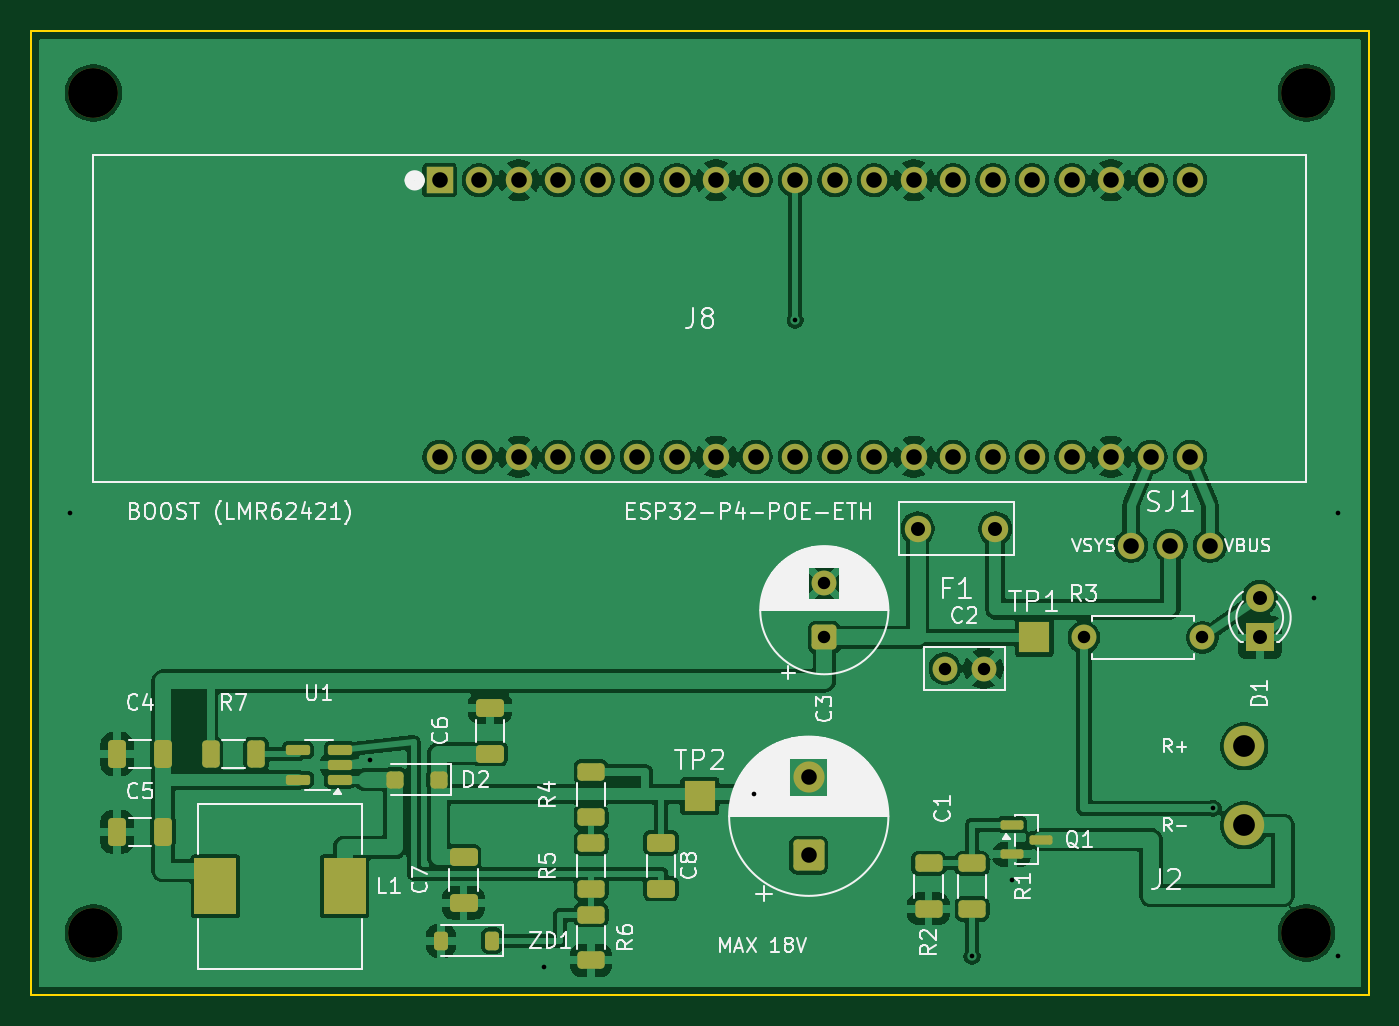
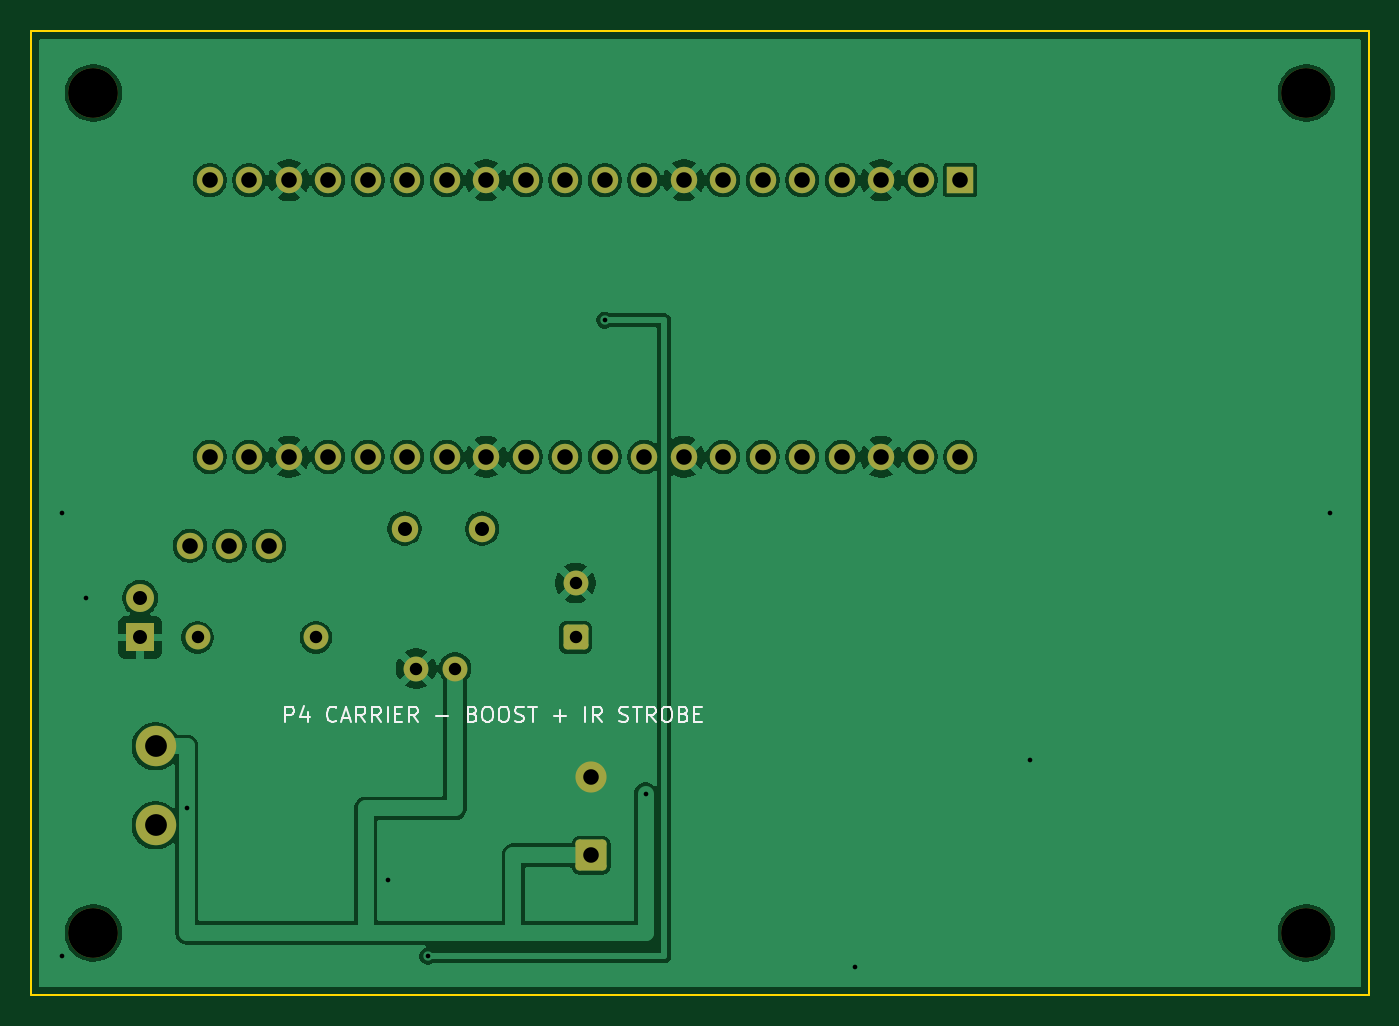
Circuit board: 10 layer files. Board 86.0 x 62.0 mm.
- bottom_copper: P4_carrier-B_Cu.gbl (96494 bytes)
- bottom_mask: P4_carrier-B_Mask.gbs (3115 bytes)
- paste: P4_carrier-B_Paste.gbp (455 bytes)
- bottom_silk: P4_carrier-B_Silkscreen.gbo (11280 bytes)
- outline: P4_carrier-Edge_Cuts.gm1 (641 bytes)
- top_copper: P4_carrier-F_Cu.gtl (154973 bytes)
- top_mask: P4_carrier-F_Mask.gts (5428 bytes)
- paste: P4_carrier-F_Paste.gtp (3308 bytes)
- top_silk: P4_carrier-F_Silkscreen.gto (71160 bytes)
- drill: P4_carrier.drl (1541 bytes)

=== bottom_copper: P4_carrier-B_Cu.gbl (96494 bytes, source omitted) ===
=== bottom_mask: P4_carrier-B_Mask.gbs (3115 bytes, source withheld) ===
=== paste: P4_carrier-B_Paste.gbp ===
%TF.GenerationSoftware,KiCad,Pcbnew,10.0.8*%
%TF.CreationDate,2026-11-28T10:41:49+09:00*%
%TF.ProjectId,P4_carrier,50345f63-6172-4726-9965-722e6b696361,rev?*%
%TF.SameCoordinates,Original*%
%TF.FileFunction,Paste,Bot*%
%TF.FilePolarity,Positive*%
%FSLAX46Y46*%
G04 Gerber Fmt 4.6, Leading zero omitted, Abs format (unit mm)*
G04 Created by KiCad (PCBNEW 10.0.8) date 2026-11-28 10:41:49*
%MOMM*%
%LPD*%
G01*
G04 APERTURE LIST*
G04 APERTURE END LIST*
M02*

=== bottom_silk: P4_carrier-B_Silkscreen.gbo (11280 bytes, source omitted) ===
=== outline: P4_carrier-Edge_Cuts.gm1 ===
%TF.GenerationSoftware,KiCad,Pcbnew,10.0.8*%
%TF.CreationDate,2026-11-28T10:41:49+09:00*%
%TF.ProjectId,P4_carrier,50345f63-6172-4726-9965-722e6b696361,rev?*%
%TF.SameCoordinates,Original*%
%TF.FileFunction,Profile,NP*%
%FSLAX46Y46*%
G04 Gerber Fmt 4.6, Leading zero omitted, Abs format (unit mm)*
G04 Created by KiCad (PCBNEW 10.0.8) date 2026-11-28 10:41:49*
%MOMM*%
%LPD*%
G01*
G04 APERTURE LIST*
%TA.AperFunction,Profile*%
%ADD10C,0.100000*%
%TD*%
G04 APERTURE END LIST*
D10*
X0Y6000000D02*
X86000000Y6000000D01*
X0Y-56000000D02*
X0Y6000000D01*
X86000000Y6000000D02*
X86000000Y-56000000D01*
X86000000Y-56000000D02*
X0Y-56000000D01*
M02*

=== top_copper: P4_carrier-F_Cu.gtl (154973 bytes, source omitted) ===
=== top_mask: P4_carrier-F_Mask.gts ===
%TF.GenerationSoftware,KiCad,Pcbnew,10.0.8*%
%TF.CreationDate,2026-11-28T10:41:49+09:00*%
%TF.ProjectId,P4_carrier,50345f63-6172-4726-9965-722e6b696361,rev?*%
%TF.SameCoordinates,Original*%
%TF.FileFunction,Soldermask,Top*%
%TF.FilePolarity,Negative*%
%FSLAX46Y46*%
G04 Gerber Fmt 4.6, Leading zero omitted, Abs format (unit mm)*
G04 Created by KiCad (PCBNEW 10.0.8) date 2026-11-28 10:41:49*
%MOMM*%
%LPD*%
G01*
G04 APERTURE LIST*
G04 Aperture macros list*
%AMRoundRect*
0 Rectangle with rounded corners*
0 $1 Rounding radius*
0 $2 $3 $4 $5 $6 $7 $8 $9 X,Y pos of 4 corners*
0 Add a 4 corners polygon primitive as box body*
4,1,4,$2,$3,$4,$5,$6,$7,$8,$9,$2,$3,0*
0 Add four circle primitives for the rounded corners*
1,1,$1+$1,$2,$3*
1,1,$1+$1,$4,$5*
1,1,$1+$1,$6,$7*
1,1,$1+$1,$8,$9*
0 Add four rect primitives between the rounded corners*
20,1,$1+$1,$2,$3,$4,$5,0*
20,1,$1+$1,$4,$5,$6,$7,0*
20,1,$1+$1,$6,$7,$8,$9,0*
20,1,$1+$1,$8,$9,$2,$3,0*%
G04 Aperture macros list end*
%ADD10RoundRect,0.225000X0.225000X0.375000X-0.225000X0.375000X-0.225000X-0.375000X0.225000X-0.375000X0*%
%ADD11RoundRect,0.250000X0.625000X-0.312500X0.625000X0.312500X-0.625000X0.312500X-0.625000X-0.312500X0*%
%ADD12C,3.200000*%
%ADD13RoundRect,0.150000X-0.587500X-0.150000X0.587500X-0.150000X0.587500X0.150000X-0.587500X0.150000X0*%
%ADD14RoundRect,0.250000X0.650000X-0.325000X0.650000X0.325000X-0.650000X0.325000X-0.650000X-0.325000X0*%
%ADD15RoundRect,0.250000X-0.325000X-0.650000X0.325000X-0.650000X0.325000X0.650000X-0.325000X0.650000X0*%
%ADD16RoundRect,0.162500X0.617500X0.162500X-0.617500X0.162500X-0.617500X-0.162500X0.617500X-0.162500X0*%
%ADD17RoundRect,0.250000X0.750000X-0.750000X0.750000X0.750000X-0.750000X0.750000X-0.750000X-0.750000X0*%
%ADD18C,2.000000*%
%ADD19R,2.000000X2.000000*%
%ADD20RoundRect,0.250000X-0.625000X0.312500X-0.625000X-0.312500X0.625000X-0.312500X0.625000X0.312500X0*%
%ADD21RoundRect,0.250000X0.300000X0.300000X-0.300000X0.300000X-0.300000X-0.300000X0.300000X-0.300000X0*%
%ADD22R,1.800000X1.800000*%
%ADD23C,1.800000*%
%ADD24R,1.700000X1.700000*%
%ADD25C,1.700000*%
%ADD26C,1.600000*%
%ADD27RoundRect,0.250000X0.550000X-0.550000X0.550000X0.550000X-0.550000X0.550000X-0.550000X-0.550000X0*%
%ADD28C,2.600000*%
%ADD29R,2.700000X3.600000*%
%ADD30RoundRect,0.250000X-0.312500X-0.625000X0.312500X-0.625000X0.312500X0.625000X-0.312500X0.625000X0*%
G04 APERTURE END LIST*
D10*
%TO.C,ZD1*%
X29650000Y-52500000D03*
X26350000Y-52500000D03*
%TD*%
D11*
%TO.C,R4*%
X36000000Y-44562500D03*
X36000000Y-41637500D03*
%TD*%
D12*
%TO.C,H4*%
X82000000Y2000000D03*
%TD*%
%TO.C,H2*%
X82000000Y-52000000D03*
%TD*%
D13*
%TO.C,Q1*%
X63062500Y-45050000D03*
X63062500Y-46950000D03*
X64937500Y-46000000D03*
%TD*%
D14*
%TO.C,C6*%
X29500000Y-40475000D03*
X29500000Y-37525000D03*
%TD*%
D15*
%TO.C,C5*%
X5525000Y-45500000D03*
X8475000Y-45500000D03*
%TD*%
D16*
%TO.C,U1*%
X19850000Y-42150000D03*
X19850000Y-41200000D03*
X19850000Y-40250000D03*
X17150000Y-40250000D03*
X17150000Y-42150000D03*
%TD*%
D11*
%TO.C,R6*%
X36000000Y-53762500D03*
X36000000Y-50837500D03*
%TD*%
D12*
%TO.C,H1*%
X4000000Y-52000000D03*
%TD*%
D17*
%TO.C,C1*%
X50000000Y-47000000D03*
D18*
X50000000Y-42000000D03*
%TD*%
D12*
%TO.C,H3*%
X4000000Y2000000D03*
%TD*%
D19*
%TO.C,TP1*%
X64500000Y-33000000D03*
%TD*%
D20*
%TO.C,R2*%
X57700000Y-47537500D03*
X57700000Y-50462500D03*
%TD*%
D21*
%TO.C,D2*%
X26200000Y-42150000D03*
X23400000Y-42150000D03*
%TD*%
D22*
%TO.C,D1*%
X79000000Y-33000000D03*
D23*
X79000000Y-30460000D03*
%TD*%
D11*
%TO.C,R1*%
X60500000Y-50462500D03*
X60500000Y-47537500D03*
%TD*%
D14*
%TO.C,C7*%
X27800000Y-50075000D03*
X27800000Y-47125000D03*
%TD*%
D24*
%TO.C,J8*%
X26260000Y-3610000D03*
D25*
X28800000Y-3610000D03*
X31340000Y-3610000D03*
X33880000Y-3610000D03*
X36420000Y-3610000D03*
X38960000Y-3610000D03*
X41500000Y-3610000D03*
X44040000Y-3610000D03*
X46580000Y-3610000D03*
X49120000Y-3610000D03*
X51660000Y-3610000D03*
X54200000Y-3610000D03*
X56740000Y-3610000D03*
X59280000Y-3610000D03*
X61820000Y-3610000D03*
X64360000Y-3610000D03*
X66900000Y-3610000D03*
X69440000Y-3610000D03*
X71980000Y-3610000D03*
X74520000Y-3610000D03*
X26260000Y-21390000D03*
X28800000Y-21390000D03*
X31340000Y-21390000D03*
X33880000Y-21390000D03*
X36420000Y-21390000D03*
X38960000Y-21390000D03*
X41500000Y-21390000D03*
X44040000Y-21390000D03*
X46580000Y-21390000D03*
X49120000Y-21390000D03*
X51660000Y-21390000D03*
X54200000Y-21390000D03*
X56740000Y-21390000D03*
X59280000Y-21390000D03*
X61820000Y-21390000D03*
X64360000Y-21390000D03*
X66900000Y-21390000D03*
X69440000Y-21390000D03*
X71980000Y-21390000D03*
X74520000Y-21390000D03*
%TD*%
D11*
%TO.C,R5*%
X36000000Y-49162500D03*
X36000000Y-46237500D03*
%TD*%
D15*
%TO.C,C4*%
X5525000Y-40500000D03*
X8475000Y-40500000D03*
%TD*%
D14*
%TO.C,C8*%
X40500000Y-49155000D03*
X40500000Y-46205000D03*
%TD*%
D26*
%TO.C,R3*%
X67690000Y-33000000D03*
X75310000Y-33000000D03*
%TD*%
%TO.C,C2*%
X58750000Y-35000000D03*
X61250000Y-35000000D03*
%TD*%
D27*
%TO.C,C3*%
X51000000Y-33000000D03*
D26*
X51000000Y-29500000D03*
%TD*%
D19*
%TO.C,TP2*%
X43000000Y-43200000D03*
%TD*%
D25*
%TO.C,F1*%
X62000000Y-26000000D03*
X57000000Y-26000000D03*
%TD*%
D28*
%TO.C,J2*%
X78000000Y-40000000D03*
X78000000Y-45080000D03*
%TD*%
D29*
%TO.C,L1*%
X11850000Y-49000000D03*
X20150000Y-49000000D03*
%TD*%
D25*
%TO.C,SJ1*%
X75800000Y-27100000D03*
X73260000Y-27100000D03*
X70720000Y-27100000D03*
%TD*%
D30*
%TO.C,R7*%
X11537500Y-40500000D03*
X14462500Y-40500000D03*
%TD*%
M02*

=== paste: P4_carrier-F_Paste.gtp (3308 bytes, source withheld) ===
=== top_silk: P4_carrier-F_Silkscreen.gto (71160 bytes, source omitted) ===
=== drill: P4_carrier.drl ===
M48
; DRILL file KiCad 10.0.8 date 2026-11-28T10:41:51
; FORMAT={-:-/ absolute / metric / decimal}
; #@! TF.CreationDate,2026-11-28T10:41:51+09:00
; #@! TF.GenerationSoftware,Kicad,Pcbnew,10.0.8
; #@! TF.FileFunction,MixedPlating,1,2
FMAT,2
METRIC
; #@! TA.AperFunction,Plated,PTH,ViaDrill
T1C0.300
; #@! TA.AperFunction,Plated,PTH,ComponentDrill
T2C0.800
; #@! TA.AperFunction,Plated,PTH,ComponentDrill
T3C0.900
; #@! TA.AperFunction,Plated,PTH,ComponentDrill
T4C1.000
; #@! TA.AperFunction,Plated,PTH,ComponentDrill
T5C1.400
; #@! TA.AperFunction,NonPlated,NPTH,ComponentDrill
T6C3.200
%
G90
G05
T1
X2.5Y-25.0
X21.8Y-40.9
X33.0Y-54.2
X46.5Y-43.08
X49.12Y-12.6
X60.5Y-53.5
X63.06Y-48.6
X76.0Y-44.0
X82.5Y-30.46
X84.0Y-25.0
X84.0Y-53.5
T2
X51.0Y-29.5
X51.0Y-33.0
X58.75Y-35.0
X61.25Y-35.0
X67.69Y-33.0
X75.31Y-33.0
T3
X57.0Y-26.0
X62.0Y-26.0
X79.0Y-30.46
X79.0Y-33.0
T4
X26.26Y-3.61
X26.26Y-21.39
X28.8Y-3.61
X28.8Y-21.39
X31.34Y-3.61
X31.34Y-21.39
X33.88Y-3.61
X33.88Y-21.39
X36.42Y-3.61
X36.42Y-21.39
X38.96Y-3.61
X38.96Y-21.39
X41.5Y-3.61
X41.5Y-21.39
X44.04Y-3.61
X44.04Y-21.39
X46.58Y-3.61
X46.58Y-21.39
X49.12Y-3.61
X49.12Y-21.39
X50.0Y-42.0
X50.0Y-47.0
X51.66Y-3.61
X51.66Y-21.39
X54.2Y-3.61
X54.2Y-21.39
X56.74Y-3.61
X56.74Y-21.39
X59.28Y-3.61
X59.28Y-21.39
X61.82Y-3.61
X61.82Y-21.39
X64.36Y-3.61
X64.36Y-21.39
X66.9Y-3.61
X66.9Y-21.39
X69.44Y-3.61
X69.44Y-21.39
X70.72Y-27.1
X71.98Y-3.61
X71.98Y-21.39
X73.26Y-27.1
X74.52Y-3.61
X74.52Y-21.39
X75.8Y-27.1
T5
X78.0Y-40.0
X78.0Y-45.08
T6
X4.0Y2.0
X4.0Y-52.0
X82.0Y2.0
X82.0Y-52.0
M30
